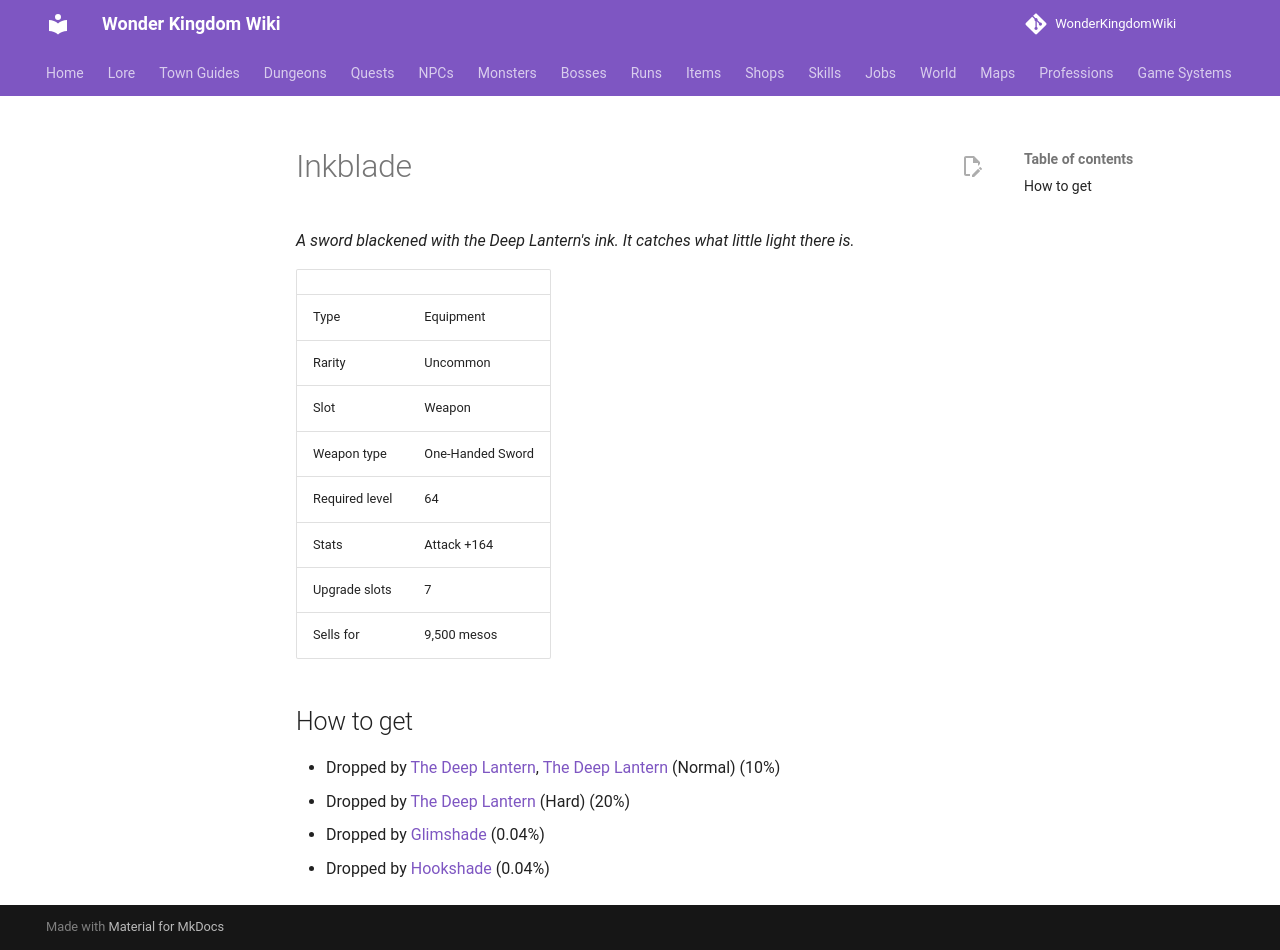

repository: alonohana627/WonderKingdomWiki · page: items/inkblade/index.html · generator: mkdocs

<!-- Generated by tools/generate.py from GameLib. Do not edit: changes are overwritten. -->

# Inkblade

*A sword blackened with the Deep Lantern's ink. It catches what little light there is.*

|  |  |
|---|---|
| Type | Equipment |
| Rarity | Uncommon |
| Slot | Weapon |
| Weapon type | One-Handed Sword |
| Required level | 64 |
| Stats | Attack +164 |
| Upgrade slots | 7 |
| Sells for | 9,500 mesos |

## How to get

- Dropped by [The Deep Lantern](../monsters/deep_lantern.md), [The Deep Lantern](../bosses/deep_lantern.md) (Normal) (10%)
- Dropped by [The Deep Lantern](../bosses/deep_lantern.md) (Hard) (20%)
- Dropped by [Glimshade](../monsters/glimshade.md) (0.04%)
- Dropped by [Hookshade](../monsters/hookshade.md) (0.04%)
